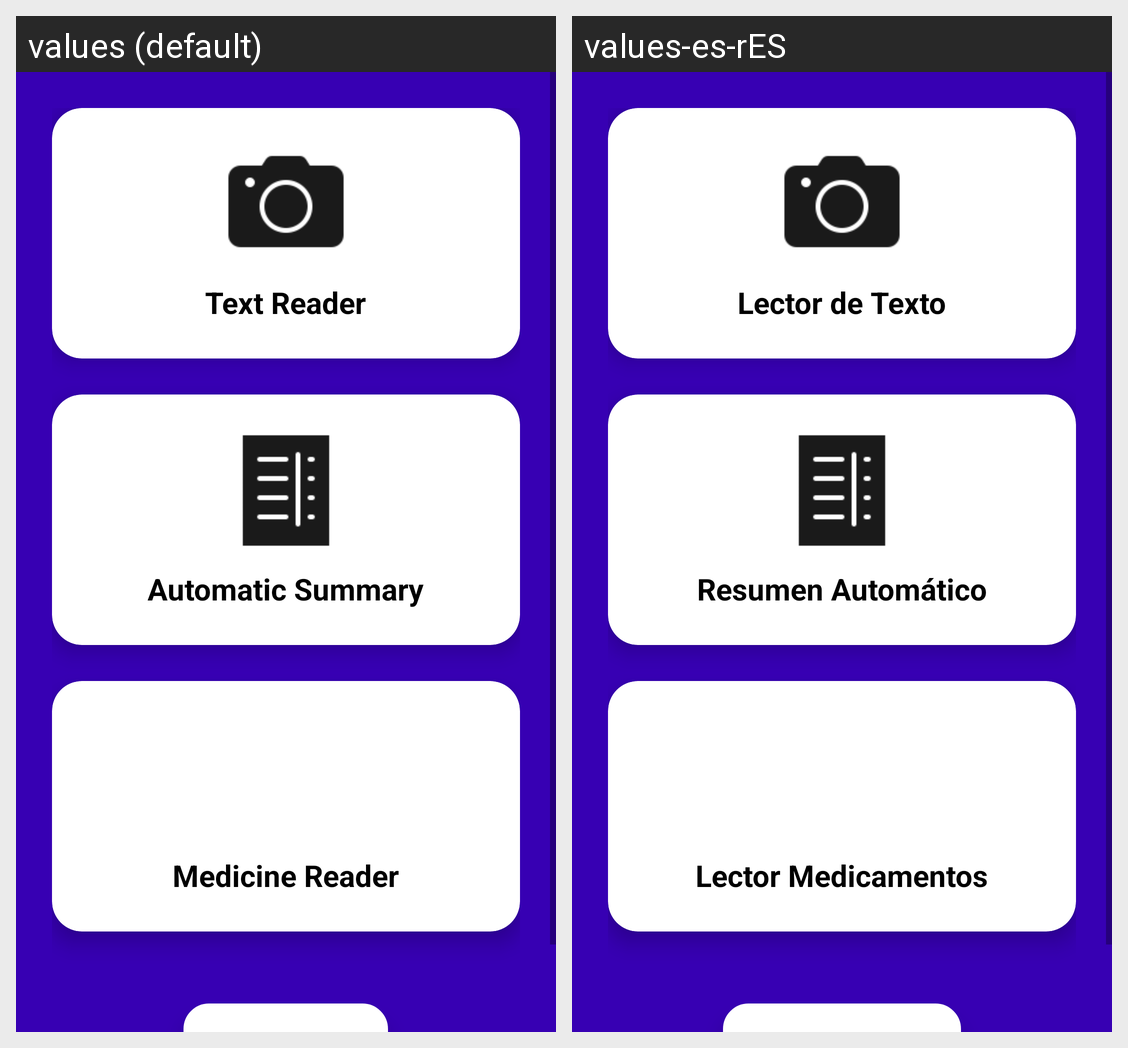

Strings drawn on this Android screen and how each of the app's shown locales translates them:
Android screen res/layout/activity_main.xml rendered under 2 locales, left to right: values (default), values-es-rES. Device: Nexus 5 (rendered at 1080×1920; each locale shown at half size, 540×960, under a caption strip naming it); theme Theme.ReadForMe.
Strings drawn on this screen, with the default value and each locale's value (text and hints the layout hard-codes, and strings that could not be matched under every locale, appear in the picture but are not listed):

read_text
  values: Text Reader
  values-es-rES: Lector de Texto

summary
  values: Automatic Summary
  values-es-rES: Resumen Automático

meds_reader
  values: Medicine Reader
  values-es-rES: Lector Medicamentos
